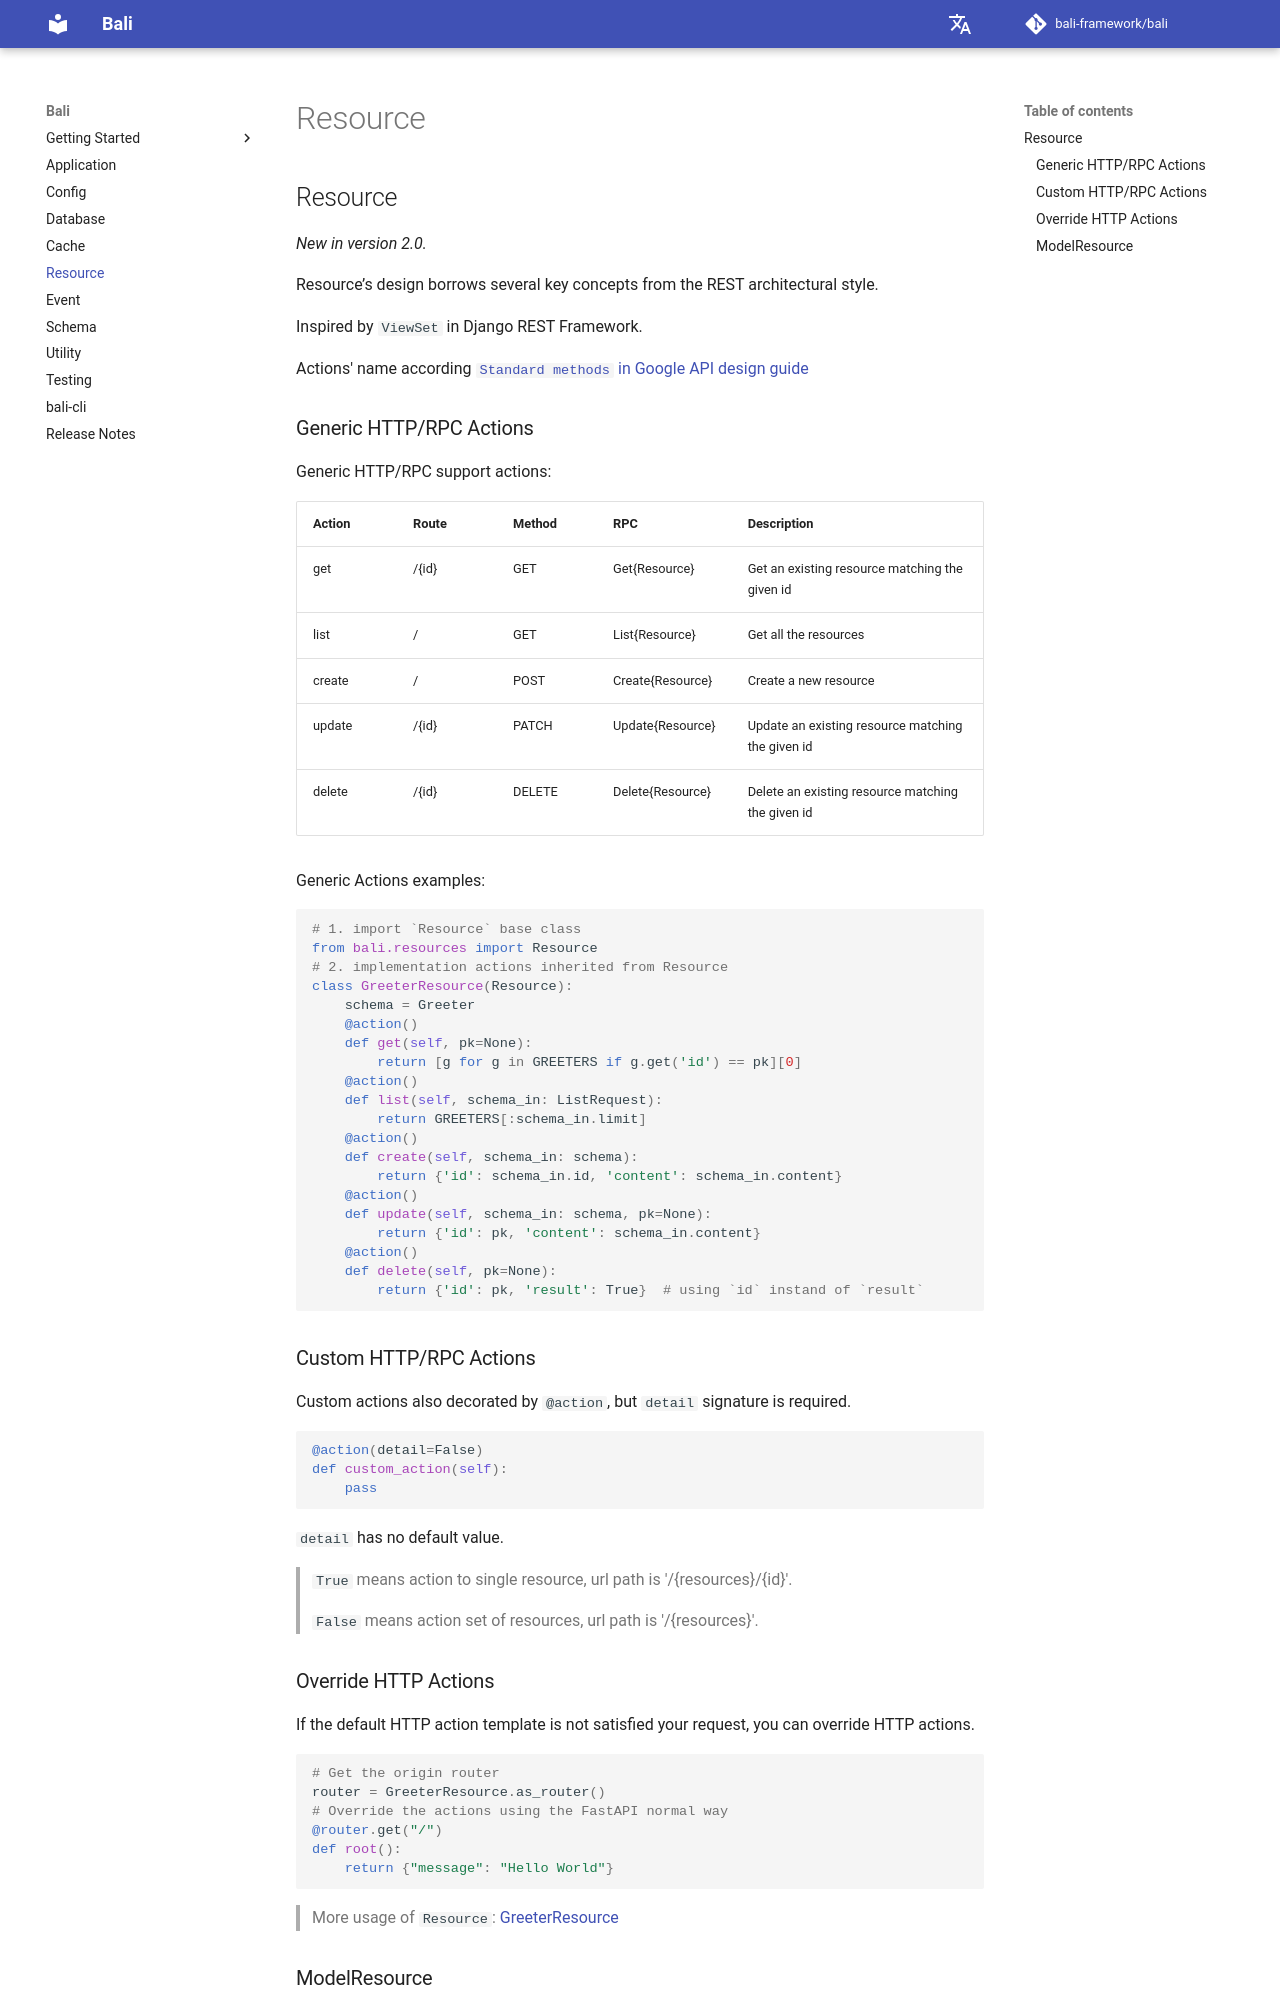

repository: bali-framework/bali · page: resource/index.html · generator: mkdocs

## Resource

<i>New in version 2.0.</i>

Resource’s design borrows several key concepts from the REST architectural style.

Inspired by `ViewSet` in Django REST Framework.

Actions' name according [`Standard methods` in Google API design guide](https://cloud.google.com/apis/design/standard_methods) 

### Generic HTTP/RPC Actions

Generic HTTP/RPC support actions:

|Action |Route |Method | RPC  | Description|
--- |--- | --- | --- | ---
|get |/{id} |GET |Get{Resource} |Get an existing resource matching the given id |
|list |/ |GET |List{Resource} |Get all the resources |
|create |/ |POST |Create{Resource} |Create a new resource |
|update |/{id} |PATCH |Update{Resource} |Update an existing resource matching the given id |
|delete |/{id} |DELETE |Delete{Resource} |Delete an existing resource matching the given id |

Generic Actions examples:

```python
# 1. import `Resource` base class
from bali.resources import Resource
# 2. implementation actions inherited from Resource
class GreeterResource(Resource):
    schema = Greeter
    @action()
    def get(self, pk=None):
        return [g for g in GREETERS if g.get('id') == pk][0]
    @action()
    def list(self, schema_in: ListRequest):
        return GREETERS[:schema_in.limit]
    @action()
    def create(self, schema_in: schema):
        return {'id': schema_in.id, 'content': schema_in.content}
    @action()
    def update(self, schema_in: schema, pk=None):
        return {'id': pk, 'content': schema_in.content}
    @action()
    def delete(self, pk=None):
        return {'id': pk, 'result': True}  # using `id` instand of `result`
```


### Custom HTTP/RPC Actions

Custom actions also decorated by `@action`, but `detail` signature is required.

```python
@action(detail=False)
def custom_action(self):
    pass
```

`detail` has no default value.
> `True` means action to single resource, url path is '/{resources}/{id}'.
> 
> `False` means action set of resources, url path is '/{resources}'.
>
